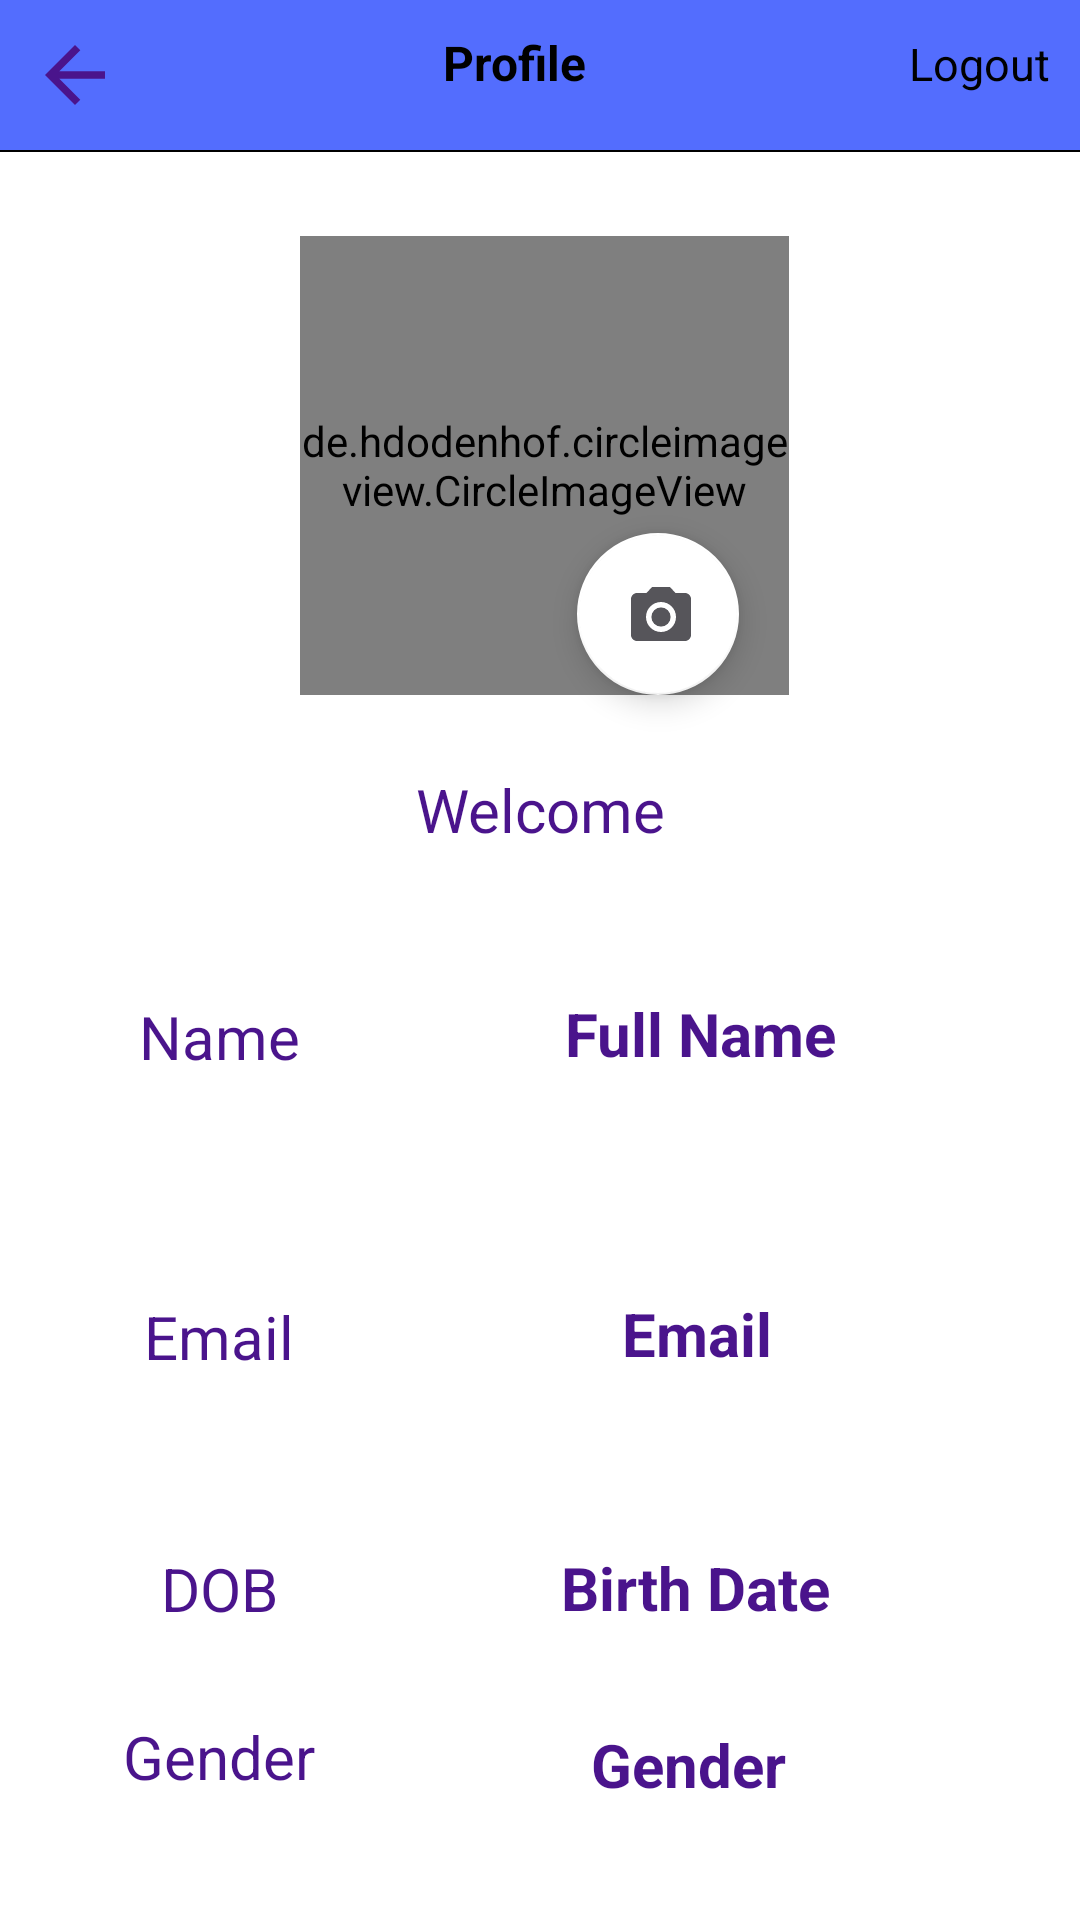

Android layout source for this screen:
<!-- AndroidManifest.xml: application theme Theme.UserRegistration -->
<!-- res/layout/activity_manage_profile.xml -->
<?xml version="1.0" encoding="utf-8"?>
<androidx.constraintlayout.widget.ConstraintLayout xmlns:android="http://schemas.android.com/apk/res/android"
    xmlns:app="http://schemas.android.com/apk/res-auto"
    xmlns:tools="http://schemas.android.com/tools"
    android:layout_width="match_parent"
    android:layout_height="match_parent"
    android:background="#fff"
    android:orientation="vertical"
    tools:context=".ManageProfileActivity">

    <include
        android:id="@+id/include"
        layout="@layout/toolbar" />

    <de.hdodenhof.circleimageview.CircleImageView
        android:id="@+id/profile_image"
        android:layout_width="163dp"
        android:layout_height="153dp"
        android:layout_marginTop="28dp"
        android:src="@drawable/user"
        app:civ_border_color="#FF000000"
        app:civ_border_width="2dp"
        app:layout_constraintEnd_toEndOf="parent"
        app:layout_constraintHorizontal_bias="0.507"
        app:layout_constraintStart_toStartOf="parent"
        app:layout_constraintTop_toBottomOf="@+id/include" />

    <com.google.android.material.floatingactionbutton.FloatingActionButton
        android:id="@+id/floatingActionButton"
        android:layout_width="57dp"
        android:layout_height="54dp"
        android:clickable="true"
        app:backgroundTint="@color/white"
        app:layout_constraintBottom_toBottomOf="@+id/profile_image"
        app:layout_constraintEnd_toEndOf="parent"
        app:layout_constraintHorizontal_bias="0.628"
        app:layout_constraintStart_toStartOf="parent"
        app:layout_constraintTop_toTopOf="@+id/profile_image"
        app:layout_constraintVertical_bias="1.0"
        app:srcCompat="@drawable/ic_baseline_camera_alt_24"
        tools:ignore="SpeakableTextPresentCheck" />

    <TextView
        android:id="@+id/textView15"
        android:layout_width="70dp"
        android:layout_height="36dp"
        android:layout_marginTop="96dp"
        android:gravity="center"
        android:text="Name"
        android:textColor="@color/colorPurple"
        android:textSize="20sp"
        app:layout_constraintEnd_toEndOf="parent"
        app:layout_constraintHorizontal_bias="0.131"
        app:layout_constraintStart_toStartOf="parent"
        app:layout_constraintTop_toBottomOf="@+id/profile_image" />

    <TextView
        android:id="@+id/textView17"
        android:layout_width="70dp"
        android:layout_height="36dp"
        android:layout_marginTop="64dp"
        android:gravity="center"
        android:text="Email"
        android:textColor="@color/colorPurple"
        android:textSize="20sp"
        app:layout_constraintEnd_toEndOf="parent"
        app:layout_constraintHorizontal_bias="0.131"
        app:layout_constraintStart_toStartOf="parent"
        app:layout_constraintTop_toBottomOf="@+id/textView15" />

    <TextView
        android:id="@+id/textView19"
        android:layout_width="70dp"
        android:layout_height="36dp"
        android:layout_marginTop="48dp"
        android:gravity="center"
        android:text="DOB"
        android:textColor="@color/colorPurple"
        android:textSize="20sp"
        app:layout_constraintEnd_toEndOf="parent"
        app:layout_constraintHorizontal_bias="0.131"
        app:layout_constraintStart_toStartOf="parent"
        app:layout_constraintTop_toBottomOf="@+id/textView17" />

    <TextView
        android:id="@+id/textView20"
        android:layout_width="70dp"
        android:layout_height="36dp"
        android:layout_marginTop="20dp"
        android:gravity="center"
        android:text="Gender"
        android:textColor="@color/colorPurple"
        android:textSize="20sp"
        app:layout_constraintEnd_toEndOf="parent"
        app:layout_constraintHorizontal_bias="0.131"
        app:layout_constraintStart_toStartOf="parent"
        app:layout_constraintTop_toBottomOf="@+id/textView19" />

    <TextView
        android:id="@+id/profile_name"
        android:layout_width="230dp"
        android:layout_height="74dp"
        android:layout_marginTop="76dp"
        android:gravity="center"
        android:hint="Full Name"
        android:textColorHint="@color/colorPurple"
        android:textSize="20sp"
        android:textStyle="bold"
        app:layout_constraintEnd_toEndOf="parent"
        app:layout_constraintHorizontal_bias="0.472"
        app:layout_constraintStart_toEndOf="@+id/textView15"
        app:layout_constraintTop_toBottomOf="@+id/profile_image" />

    <TextView
        android:id="@+id/profile_email"
        android:layout_width="226dp"
        android:layout_height="78dp"
        android:layout_marginTop="24dp"
        android:gravity="center"
        android:hint="Email"
        android:textColorHint="@color/colorPurple"
        android:textSize="20sp"
        android:textStyle="bold"
        app:layout_constraintEnd_toEndOf="parent"
        app:layout_constraintHorizontal_bias="0.43"
        app:layout_constraintStart_toEndOf="@+id/textView15"
        app:layout_constraintTop_toBottomOf="@+id/profile_name" />

    <TextView
        android:id="@+id/profile_dob"
        android:layout_width="229dp"
        android:layout_height="35dp"
        android:layout_marginTop="28dp"
        android:gravity="center"
        android:hint="Birth Date"
        android:textColorHint="@color/colorPurple"
        android:textSize="20sp"
        android:textStyle="bold"
        app:layout_constraintEnd_toEndOf="parent"
        app:layout_constraintHorizontal_bias="0.41"
        app:layout_constraintStart_toEndOf="@+id/textView15"
        app:layout_constraintTop_toBottomOf="@+id/profile_email" />

    <TextView
        android:id="@+id/profile_gender"
        android:layout_width="229dp"
        android:layout_height="35dp"
        android:layout_marginTop="24dp"
        android:gravity="center"
        android:hint="Gender"
        android:textColorHint="@color/colorPurple"
        android:textSize="20sp"
        android:textStyle="bold"
        app:layout_constraintEnd_toEndOf="parent"
        app:layout_constraintHorizontal_bias="0.298"
        app:layout_constraintStart_toEndOf="@+id/textView15"
        app:layout_constraintTop_toBottomOf="@+id/profile_dob" />


    

    <TextView
        android:id="@+id/textViewWelcome"
        android:layout_width="323dp"
        android:layout_height="37dp"
        android:gravity="center"
        android:text="Welcome"
        android:textColor="@color/colorPurple"
        android:textSize="20sp"
        app:layout_constraintBottom_toTopOf="@+id/profile_name"
        app:layout_constraintEnd_toEndOf="parent"
        app:layout_constraintStart_toStartOf="parent"
        app:layout_constraintTop_toBottomOf="@+id/profile_image" />



</androidx.constraintlayout.widget.ConstraintLayout>
<!-- res/layout/toolbar.xml (included above) -->
<?xml version="1.0" encoding="utf-8"?>
<RelativeLayout xmlns:android="http://schemas.android.com/apk/res/android"
    android:layout_width="match_parent"
    android:layout_height="wrap_content">

    <LinearLayout
        android:layout_width="match_parent"
        android:layout_height="wrap_content"
        android:padding="10dp"
        android:id="@+id/linear_ll"
        android:orientation="horizontal"
        android:background="@color/colorPrimary">

        <ImageView
            android:layout_width="30dp"
            android:layout_height="30dp"
            android:src="@drawable/ic_arrow_back"
            android:layout_alignParentLeft="true"/>

        <TextView
            android:layout_weight="1"
            android:layout_width="0dp"
            android:layout_height="wrap_content"
            android:text="Profile"
            android:textColor="@android:color/black"
            android:textSize="16dp"
            android:gravity="center"
            android:textStyle="bold"
            />

        <TextView
            android:id="@+id/logout"
            android:layout_width="wrap_content"
            android:layout_height="wrap_content"
            android:text="Logout"
            android:textColor="@color/black"
            android:layout_alignParentRight="true"
            android:textStyle="normal"
            android:textSize="15dp"
            />

    </LinearLayout>

    <View
        android:layout_width="match_parent"
        android:layout_height="0.5dp"
        android:background="@color/black"
        android:layout_below="@+id/linear_ll"
        android:paddingRight="8dp"
        android:paddingLeft="8dp"/>

</RelativeLayout>
<!-- resources referenced by this layout -->
<resources>
  <color name="black">#FF000000</color>
  <color name="colorPrimary">#536DFE</color>
  <color name="colorPurple">#4A148c</color>
  <color name="white">#FFFFFFFF</color>
  <!-- drawable forget (drawable-v24) -->
  <shape xmlns:android="http://schemas.android.com/apk/res/android">
      <stroke android:width="1dp" android:color="@color/colorPurple" />
      <padding android:left="10dp" android:top="10dp" android:right="10dp" android:bottom="10dp" />
      <corners android:radius="50dp" />
  </shape>
  <!-- drawable ic_arrow_back (drawable) -->
  <vector android:autoMirrored="true" android:height="24dp"
      android:tint="#4A148C" android:viewportHeight="24"
      android:viewportWidth="24" android:width="24dp" xmlns:android="http://schemas.android.com/apk/res/android">
      <path android:fillColor="@android:color/white" android:pathData="M20,11H7.83l5.59,-5.59L12,4l-8,8 8,8 1.41,-1.41L7.83,13H20v-2z"/>
  </vector>
  <!-- drawable ic_baseline_camera_alt_24 (drawable) -->
  <vector android:height="24dp" android:tint="#56555A"
      android:viewportHeight="24" android:viewportWidth="24"
      android:width="24dp" xmlns:android="http://schemas.android.com/apk/res/android">
      <path android:fillColor="@android:color/white" android:pathData="M12,12m-3.2,0a3.2,3.2 0,1 1,6.4 0a3.2,3.2 0,1 1,-6.4 0"/>
      <path android:fillColor="@android:color/white" android:pathData="M9,2L7.17,4L4,4c-1.1,0 -2,0.9 -2,2v12c0,1.1 0.9,2 2,2h16c1.1,0 2,-0.9 2,-2L22,6c0,-1.1 -0.9,-2 -2,-2h-3.17L15,2L9,2zM12,17c-2.76,0 -5,-2.24 -5,-5s2.24,-5 5,-5 5,2.24 5,5 -2.24,5 -5,5z"/>
  </vector>
  <!-- drawable ic_edit (drawable) -->
  <vector android:height="24dp" android:tint="#4A148C"
      android:viewportHeight="24" android:viewportWidth="24"
      android:width="24dp" xmlns:android="http://schemas.android.com/apk/res/android">
      <path android:fillColor="@android:color/white" android:pathData="M3,17.25V21h3.75L17.81,9.94l-3.75,-3.75L3,17.25zM20.71,7.04c0.39,-0.39 0.39,-1.02 0,-1.41l-2.34,-2.34c-0.39,-0.39 -1.02,-0.39 -1.41,0l-1.83,1.83 3.75,3.75 1.83,-1.83z"/>
  </vector>
  <style name="Theme.UserRegistration" parent="Theme.AppCompat.Light.NoActionBar">
          
          <item name="colorPrimary">@color/purple_500</item>
          <item name="colorPrimaryVariant">@color/purple_700</item>
          <item name="colorOnPrimary">@color/white</item>
          
          <item name="colorSecondary">@color/teal_200</item>
          <item name="colorSecondaryVariant">@color/teal_700</item>
          <item name="colorOnSecondary">@color/black</item>
          
          <item name="android:statusBarColor" tools:targetApi="l">?attr/colorPrimaryVariant</item>
          
      </style>
  <color name="purple_500">#FF6200EE</color>
  <color name="purple_700">#FF3700B3</color>
  <color name="teal_200">#FF03DAC5</color>
  <color name="teal_700">#FF018786</color>
</resources>
